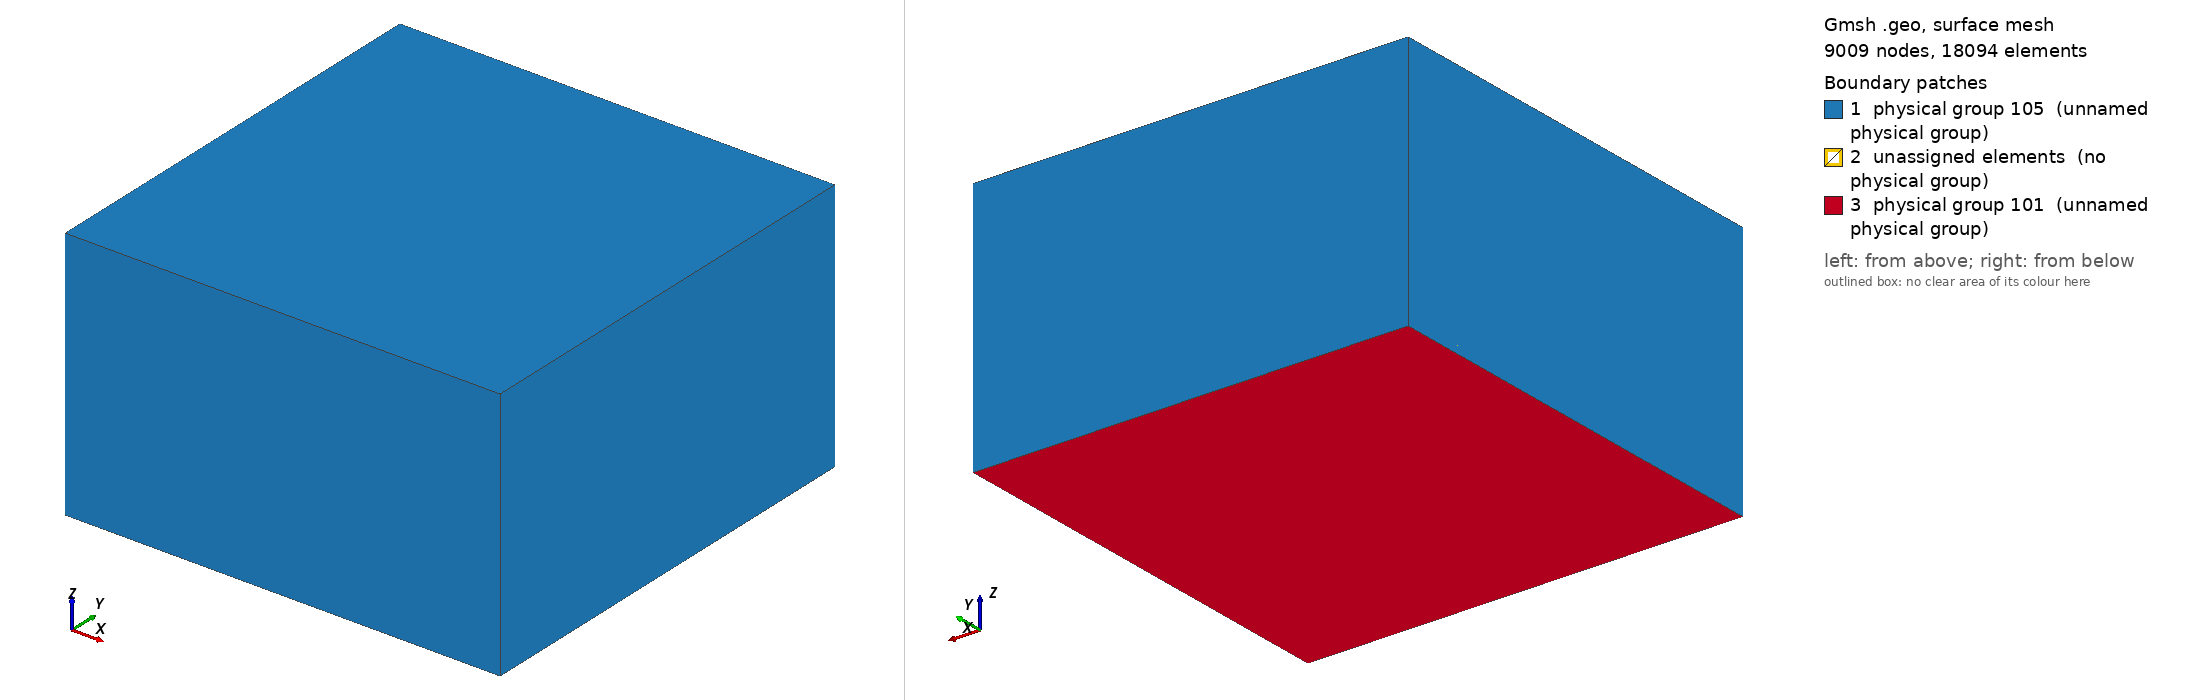

Gmsh geometry script, surface-meshed: 9009 nodes, 18094 surface elements. Boundary patches (legend numbers): 1 physical group 105 (unnamed physical group), 2 unassigned elements (no physical group), 3 physical group 101 (unnamed physical group). Left view from above one corner, right view from below the opposite corner. Legend entries are the model's physical surfaces; 'unassigned elements' are surfaces in no physical group. The drawing asked Gmsh for element sizes between 1% and 20% of the model's largest extent; the script's own settings can give other sizes.

=== fine.geo (drawn) ===
/*
 * @author Carsten Uphoff and Duo Li
 */
 
cl_1 = 5000;
Point(1) = {32000, 32000, 0, cl_1};
Point(2) = {32000, 32000, 1000, cl_1};
Point(3) = {-26000, 32000, 1000, cl_1};
Point(4) = {-26000, 32000, 0, cl_1};
Point(5) = {-26000, -26000, 0, cl_1};
Point(6) = {-26000, -26000, 1000, cl_1};
Point(7) = {32000, -26000, 1000, cl_1};
Point(8) = {32000, -26000, 0, cl_1};
Point(9) = {32000, 32000, 34000, cl_1};
Point(10) = {-26000, 32000, 34000, cl_1};
Point(11) = {32000, -26000, 34000, cl_1};
Point(12) = {-26000, -26000, 34000, cl_1};
Point(13) = {4000, 4000, 1500, cl_1};
Line(1) = {4, 5};
Line(2) = {5, 8};
Line(3) = {8, 7};
Line(4) = {7, 6};
Line(5) = {6, 5};
Line(6) = {6, 3};
Line(7) = {3, 4};
Line(8) = {4, 1};
Line(9) = {1, 8};
Line(10) = {7, 2};
Line(11) = {2, 1};
Line(12) = {2, 3};
Line(13) = {3, 10};
Line(14) = {10, 9};
Line(15) = {9, 11};
Line(16) = {11, 12};
Line(17) = {12, 6};
Line(18) = {7, 11};
Line(19) = {2, 9};
Line(20) = {10, 12};
Line Loop(22) = {20, -16, -15, -14};
Plane Surface(22) = {22};
Line Loop(24) = {13, 20, 17, 6};
Plane Surface(24) = {24};
Line Loop(26) = {17, -4, 18, 16};
Plane Surface(26) = {26};
Line Loop(28) = {19, 15, -18, 10};
Plane Surface(28) = {28};
Line Loop(30) = {12, 13, 14, -19};
Plane Surface(30) = {30};
Line Loop(32) = {12, -6, -4, 10};
Plane Surface(32) = {32};
Line Loop(34) = {5, 2, 3, 4};
Plane Surface(34) = {34};
Line Loop(36) = {3, 10, 11, 9};
Plane Surface(36) = {36};
Line Loop(38) = {6, 7, 1, -5};
Plane Surface(38) = {38};
Line Loop(40) = {7, 8, -11, 12};
Plane Surface(40) = {40};
Line Loop(42) = {8, 9, -2, -1};
Plane Surface(42) = {42};
Surface Loop(1) = {22, 24, 26, 28, 30, 32};
Volume(1) = {1};
Surface Loop(2) = {32, 34, 36, 38, 40, 42};
Volume(2) = {2};
Physical Surface(101) = {42};
Physical Surface(105) = {22, 24, 26, 28, 30, 34, 36, 38, 40};
Physical Volume(1) = {2};
Physical Volume(2) = {1};

// define refined box
Field[1] = Box;
Field[1].VIn = 200;
Field[1].VOut = 3000;
Field[1].XMax = 12000;
Field[1].XMin = -2500;
Field[1].YMax = 12000;
Field[1].YMin = -2500;
Field[1].ZMax = 6000;
Field[1].ZMin = 0;
// define distance to reference point 13
Field[2] = Distance;
Field[2].NodesList = {13};
// define radial refinement method
Field[3] = MathEval;
Field[3].F = "(150 + F2^2/6000^2*100)";
Field[4] = Min;
Field[4].FieldsList = {1, 3};
// final 
Background Field = 4;
// specify gmsh version 
Mesh.MshFileVersion = 2.2;
